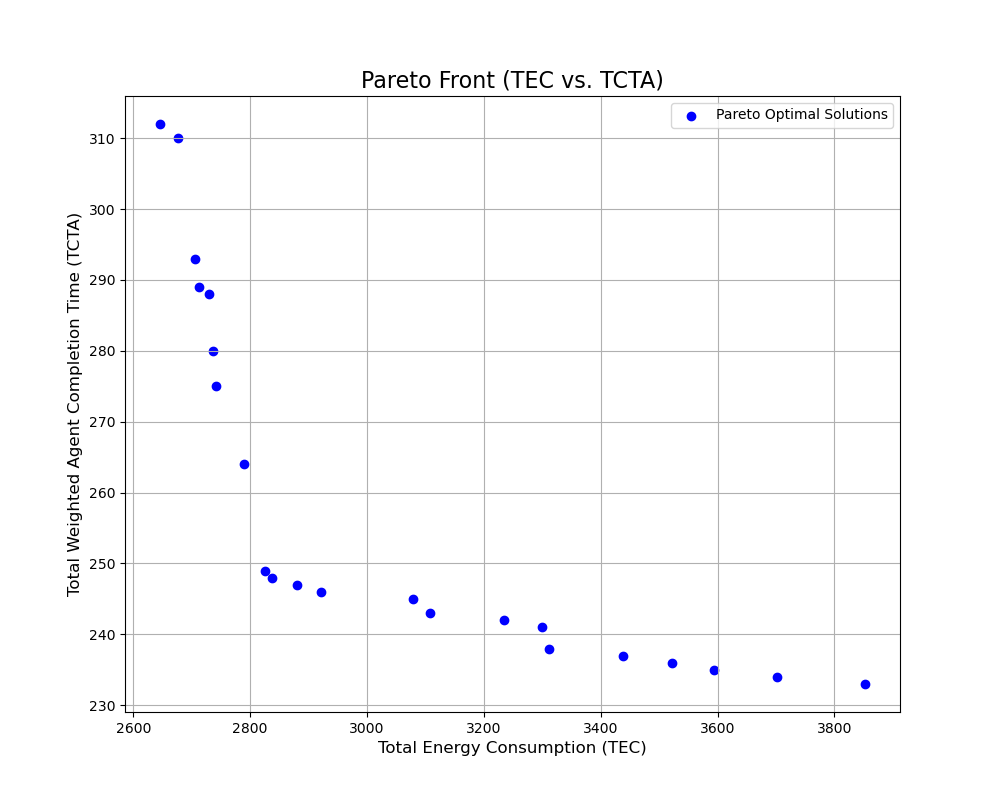

The data file committed next to this chart (first rows):
TEC, TCTA, sequence, period_schedule
3078, 245.0, 0,1,9,3,2,5,6,4,8,7, 1,1,1;1,1,1;1,2,2;1,1,2;2,2,2;1,2,2;2,2,…
2790, 264.0, 1,0,5,7,8,3,2,9,6,4, 1,1,1;1,1,1;2,2,2;2,2,2;2,2,2;1,1,2;2,2,…
2646, 312.0, 4,0,5,7,8,3,2,9,6,1, 1,1,1;2,2,2;2,2,2;2,2,2;1,1,1;1,1,2;2,2,…
3438, 237.0, 8,0,1,9,3,2,5,6,4,7, 1,1,1;1,1,1;1,2,2;1,1,2;2,2,2;1,2,2;2,2,…
2922, 246.0, 0,1,3,2,9,5,6,8,4,7, 1,1,1;1,1,1;1,2,2;1,1,2;2,2,2;2,2,2;2,2,…
3852, 233.0, 2,8,7,0,1,9,3,5,6,4, 1,1,1;1,1,1;0,0,0;1,1,2;2,2,2;1,2,2;2,2,…
2730, 288.0, 0,4,3,1,8,6,2,5,9,7, 1,1,1;1,2,2;2,2,2;1,1,2;1,1,1;2,2,2;2,2,…
2706, 293.0, 4,8,7,0,1,5,3,2,9,6, 1,1,2;1,2,2;2,2,2;2,2,2;1,1,1;2,2,2;2,2,…
2826, 249.0, 0,1,3,2,6,8,4,5,7,9, 1,1,1;1,1,1;1,2,2;1,1,2;2,2,2;2,2,2;2,2,…
3234, 242.0, 2,0,1,9,3,8,4,6,5,7, 1,1,1;1,1,1;0,0,1;1,1,2;1,2,2;2,2,2;2,2,…
3702, 234.0, 2,8,0,1,9,3,5,6,4,7, 1,1,1;1,1,1;0,0,0;1,1,2;2,2,2;1,2,2;2,2,…
3300, 241.0, 8,0,1,3,2,9,4,6,5,7, 1,1,1;1,1,1;1,2,2;1,1,2;1,2,2;2,2,2;2,2,…
3108, 243.0, 2,0,1,3,8,4,6,5,9,7, 1,1,1;1,1,1;0,0,1;1,1,2;1,2,2;2,2,2;2,2,…
2838, 248.0, 0,1,3,2,8,6,4,5,9,7, 1,1,1;1,1,1;1,2,2;1,1,2;2,2,2;2,2,2;2,2,…
2742, 275.0, 0,4,3,1,2,6,8,5,7,9, 1,1,1;1,2,2;1,2,2;1,1,2;1,1,1;2,2,2;2,2,…
2736, 280.0, 0,3,1,6,2,5,9,8,7,4, 1,1,1;1,2,2;2,2,2;1,1,2;2,2,2;2,2,2;1,2,…
3312, 238.0, 8,0,1,3,2,5,6,4,7,9, 1,1,1;1,1,1;1,2,2;1,1,2;2,2,2;1,2,2;2,2,…
2712, 289.0, 0,7,3,1,8,6,2,5,9,4, 1,1,1;1,2,2;2,2,2;1,1,2;2,2,2;2,2,2;2,2,…
3594, 235.0, 2,8,0,1,3,4,5,6,7,9, 1,1,1;1,1,1;0,0,0;1,1,2;1,2,2;1,2,2;2,2,…
2880, 247.0, 0,1,3,2,7,5,4,8,9,6, 1,1,1;1,1,1;1,2,2;1,1,2;2,2,2;2,2,2;2,2,…
3522, 236.0, 2,8,0,1,3,4,7,5,6,9, 1,1,1;1,1,1;0,0,0;1,1,2;1,2,2;2,2,2;2,2,…
2676, 310.0, 0,7,5,4,8,3,1,2,9,6, 1,1,1;2,2,2;2,2,2;2,2,2;1,1,2;1,1,2;2,2,…
